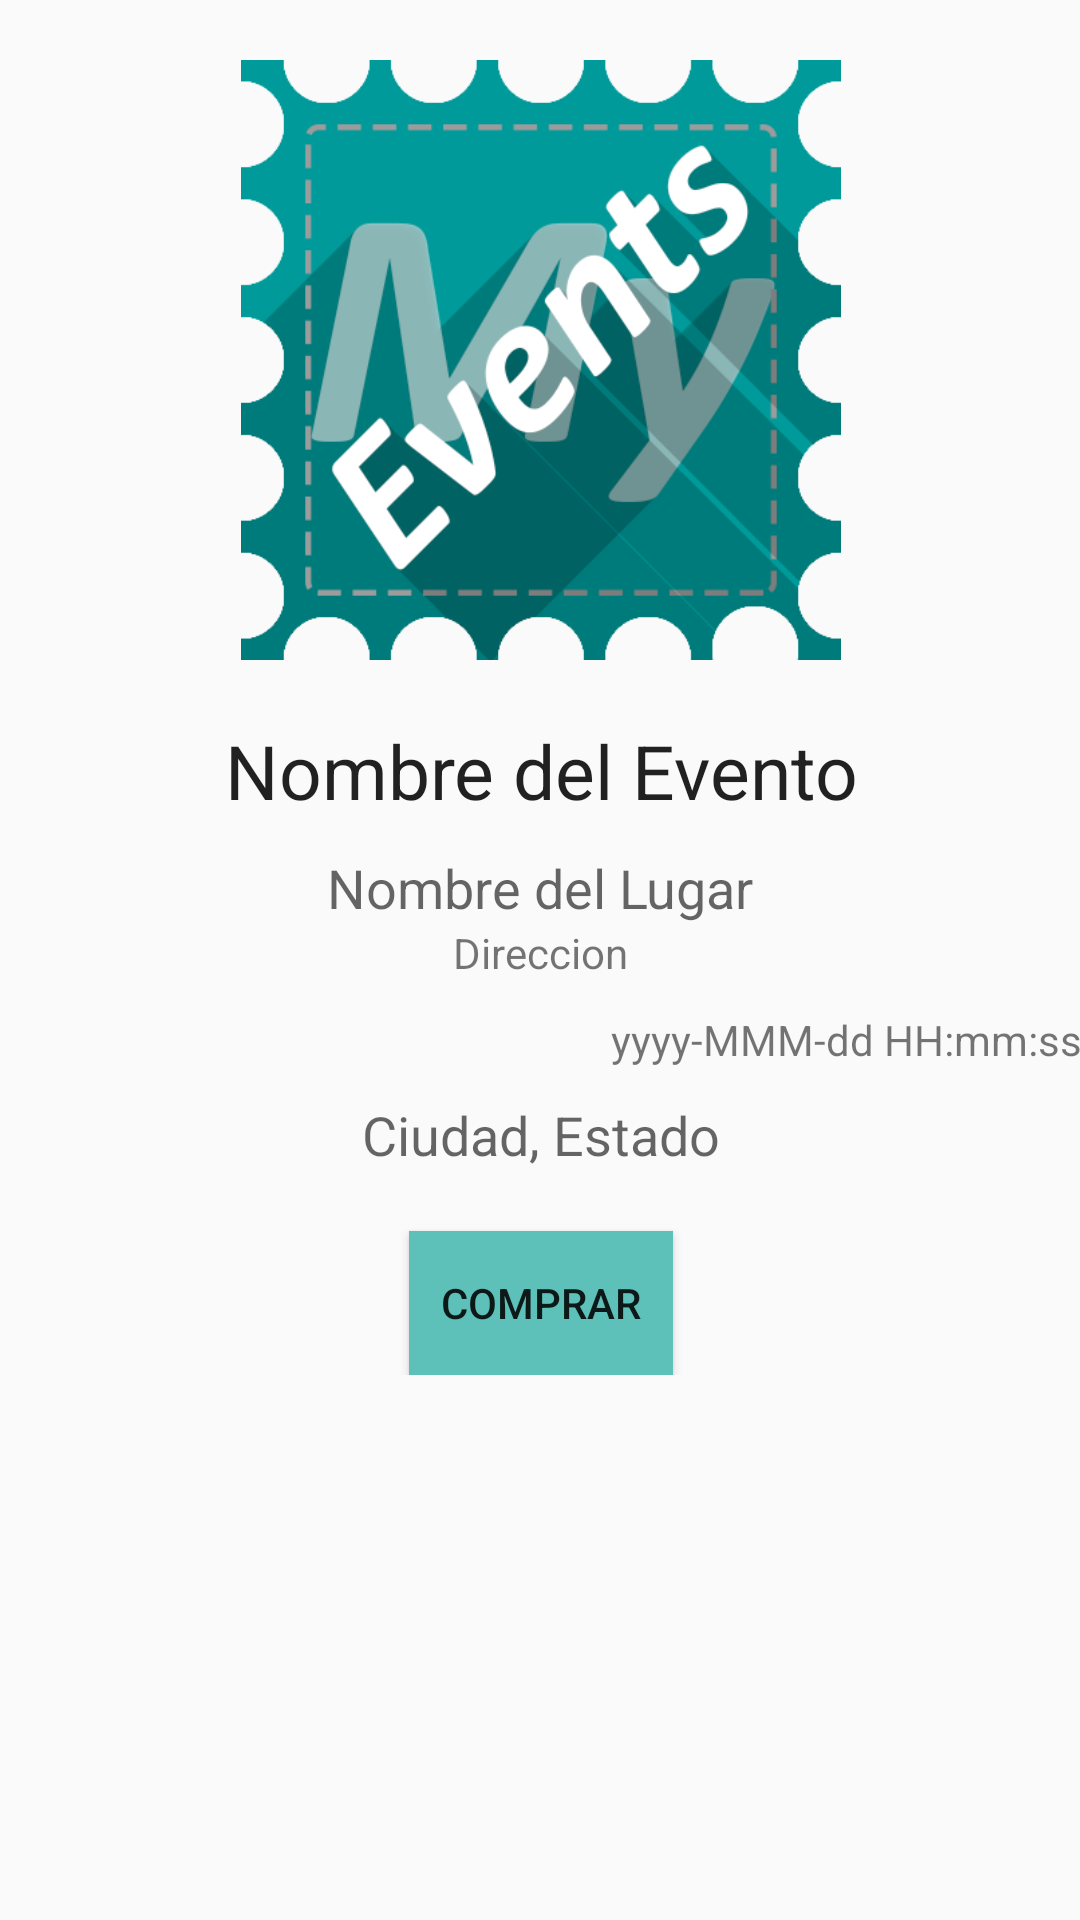

Layout XML and referenced resources for this Android screen:
<!-- AndroidManifest.xml: application theme AppTheme -->
<!-- res/layout/activity_evento.xml -->
<RelativeLayout xmlns:android="http://schemas.android.com/apk/res/android"
    xmlns:tools="http://schemas.android.com/tools" android:layout_width="match_parent"
    android:layout_height="match_parent"
    tools:context="mx.itson.myevents.views.EventoActivity"
    android:gravity="clip_horizontal|center_vertical|center_horizontal">

    <ProgressBar
        android:layout_width="200dp"
        android:layout_height="200dp"
        android:id="@+id/loadingEvento"
        android:indeterminate="false" />

    <ScrollView
        android:layout_width="fill_parent"
        android:layout_height="fill_parent"
        android:id="@+id/scrollEvento"
        android:paddingLeft="@dimen/activity_horizontal_margin"
        android:paddingTop="@dimen/activity_vertical_margin"
        android:paddingRight="@dimen/activity_horizontal_margin"
        android:paddingBottom="@dimen/activity_vertical_margin"
        android:visibility="visible">

        <RelativeLayout
            android:layout_width="fill_parent"
            android:layout_height="fill_parent">

            <ImageView
                android:layout_width="200dp"
                android:layout_height="200dp"
                android:id="@+id/img_evento"
                android:layout_alignParentTop="true"
                android:layout_centerHorizontal="true"
                android:src="@drawable/splash_icono"
                android:layout_marginTop="20dp" />

            <TextView
                android:layout_width="fill_parent"
                android:layout_height="wrap_content"
                android:textAppearance="?android:attr/textAppearanceLarge"
                android:text="Nombre del Evento"
                android:id="@+id/lbl_evento_nombre"
                android:gravity="center_horizontal"
                android:textSize="25dp"
                android:layout_below="@+id/img_evento"
                android:layout_centerHorizontal="true"
                android:layout_marginTop="20dp" />

            <TextView
                android:layout_width="wrap_content"
                android:layout_height="wrap_content"
                android:textAppearance="?android:attr/textAppearanceMedium"
                android:text="Nombre del Lugar"
                android:id="@+id/evento_lugar_nombre"
                android:layout_centerHorizontal="true"
                android:layout_marginTop="10dp"
                android:layout_below="@+id/lbl_evento_nombre" />

            <TextView
                android:layout_width="wrap_content"
                android:layout_height="wrap_content"
                android:textAppearance="?android:attr/textAppearanceSmall"
                android:text="Direccion"
                android:id="@+id/evento_lugar_direccion"
                android:layout_below="@+id/evento_lugar_nombre"
                android:layout_centerHorizontal="true"
                android:layout_marginTop="0dp" />

            <TextView
                android:layout_width="wrap_content"
                android:layout_height="wrap_content"
                android:textAppearance="?android:attr/textAppearanceMedium"
                android:text="Ciudad, Estado"
                android:id="@+id/evento_lugar_ciudad_estado"
                android:layout_below="@+id/evento_fechahora"
                android:layout_centerHorizontal="true"
                android:layout_marginTop="10dp" />

            <TextView
                android:layout_width="wrap_content"
                android:layout_height="wrap_content"
                android:text="yyyy-MMM-dd HH:mm:ss"
                android:id="@+id/evento_fechahora"
                android:layout_below="@+id/evento_lugar_direccion"
                android:layout_alignParentRight="true"
                android:layout_alignParentEnd="true"
                android:layout_marginTop="10dp" />

            <Button
                android:layout_width="wrap_content"
                android:layout_height="wrap_content"
                android:text="Comprar"
                android:id="@+id/button"
                android:layout_alignParentBottom="true"
                android:layout_centerHorizontal="true"
                android:layout_marginBottom="20dp"
                android:layout_below="@+id/evento_lugar_ciudad_estado"
                android:background="@drawable/drw_btn_green" />

        </RelativeLayout>
    </ScrollView>

</RelativeLayout>
<!-- resources referenced by this layout -->
<resources>
  <!-- drawable drw_btn_green (drawable) -->
  <selector xmlns:android="http://schemas.android.com/apk/res/android">
      <item android:state_pressed="true" >
          <shape>
              <solid
                  android:color="#ff43aca4" />
          </shape>
      </item>
      <item>
          <shape>
              <solid
                  android:color="#ff5dc1b9" />
          </shape>
      </item>
  </selector>
  <!-- drawable splash_icono: png bitmap (drawable, 54264 bytes) -->
  <style name="AppTheme" parent="Theme.AppCompat.Light.DarkActionBar">
          
          <item name="android:windowTitleBackgroundStyle">@style/WindowTitleBackground</item>
      </style>
  <style name="WindowTitleBackground">@color/titlebackgroundcolor</style>
  <color name="titlebackgroundcolor">#ff26fed7</color>
</resources>
